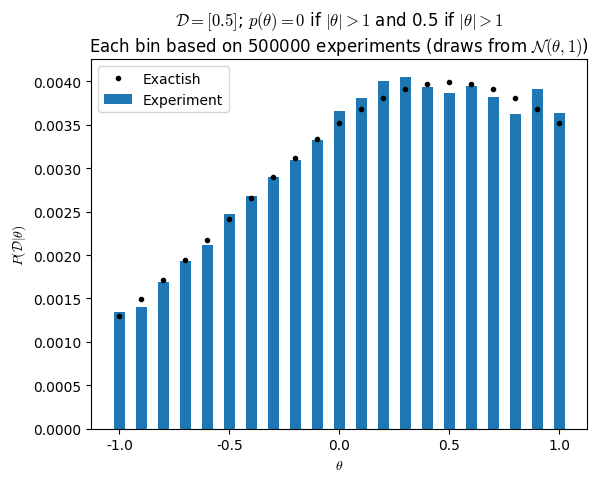
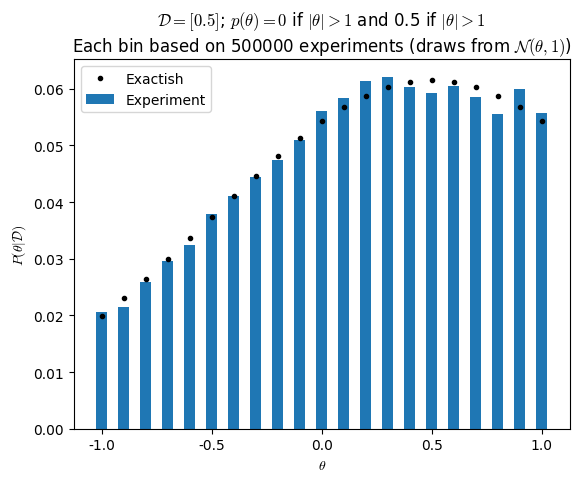
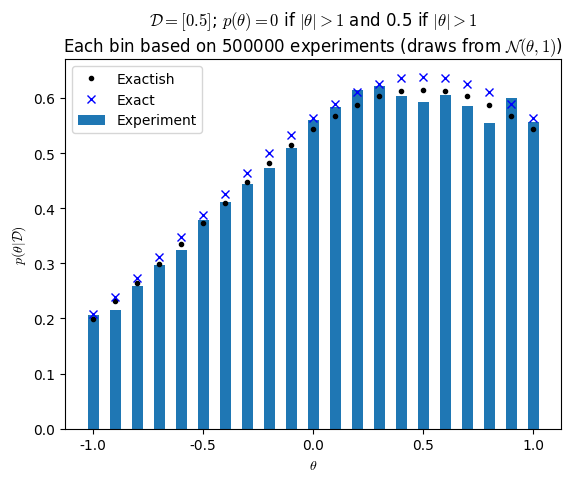

These figures' Python source, in order:
import numpy as np
from math import erf
from matplotlib import pyplot as plt
plt.rcParams['font.family'] = 'Times New Roman'
plt.rcParams['mathtext.fontset'] = 'cm'

run = 2

xo = 0.5
sigma = 1

if run == 1:
    N = 10
    sigma = 1
    dtheta = 0.2
    dx = 1
else:
    N = 500000
    dtheta = 0.1
    dx = 0.01

# Theta values to test. Theta corresponds to pop. mean.
thetas = np.arange(-1, 1 + dtheta, dtheta)

# bin edges
binsx = np.arange(-5, 5 + dx, dx)
# bin centers
binsxc = binsx[0:-1] + dx/2


P_D_theta = np.full(thetas.size, np.nan)
P_D_theta_exactish = np.full(thetas.size, np.nan)
data = np.full((N, thetas.size), np.nan)
for i in range(thetas.size):
    x = np.random.normal(thetas[i], 1, size=N)
    data[:,i] = x
    # Count the number of points in each bin
    n, _ = np.histogram(x, bins=binsx)

    idx = np.where(np.abs(binsxc - xo) <= dx/2)[0][0]
    if (idx.size > 1):
        print('xo is on boundary of two bins.')
        idx = idx[0]

    P_D_theta[i] = n[idx]/N

    # The following is called exactish because to be exact the integral of 
    # exp((x-thetas[i])**2/(2*sigma**2))/np.sqrt(2*np.pi*sigma**2) from
    # x=thetas[i] - dtheta/2 to x=thetas[i] + dtheta/2 should be computed.
    # This is simply the "rectangle rule" approximation of the area.
    P_D_theta_exactish[i] = dx*np.exp( -(xo-thetas[i])**2/(2.0*sigma**2) )/np.sqrt(2*np.pi*sigma**2)

print("sum(P_D_theta_exactish) on grid: {0:.4f}".format(np.sum(P_D_theta_exactish)))

P_theta_D_exactish = P_D_theta_exactish/np.sum(P_D_theta_exactish)
P_theta_D = P_D_theta/np.sum(P_D_theta)

if run == 1:
    # TODO: Switch to heatmap if N > 100, dx < 0.5 or dtheta < 0.1.
    Ns = np.min([N, 100])
    plt.figure()
    for i in range(thetas.size):
        thetas_rep = np.full(Ns, thetas[i])
        plt.plot(thetas_rep, data[0:Ns,i], 'k.', ms=1)
        plt.axvline(thetas[i]-dtheta/2, linewidth=1, color=[0,0,0,0.1])
    for i in range(binsx.size):
        plt.axhline(binsx[i], linewidth=1, color=[0,0,0,0.1])
    xmin = thetas[0] - 1.05*dtheta/2
    xlims = plt.xlim([xmin, thetas[-1] + 1.05*dtheta/2])
    plt.plot([xmin,xmin],[xo,xo], 'b.', label='$x_o$ = {0:.1f}'.format(xo))
    plt.legend()
    plt.yticks(binsxc)
    plt.xlabel('$\\theta$ (population mean)')
    plt.ylabel('$x$ bin centers')
    plt.title('Grid and values used for computing experiment-derived posterior\nEach $\\theta$ value has 10 points.')
    plt.xticks(thetas)
    plt.savefig('HW10_1_notes_a_run-{0:d}.svg'.format(run), bbox_inches='tight', transparent=True)
    plt.savefig('HW10_1_notes_a_run-{0:d}.png'.format(run), bbox_inches='tight', dpi=300)


title = '$\\mathcal{{D}}=[{0:.1f}]$; $p(\\theta)=0$ if $|\\theta|>1$ and 0.5 if $|\\theta| > 1$\nEach bin based on {1:d} experiments (draws from $\\mathcal{{N}}(\\theta,1)$)'.format(xo,N)
plt.figure()
plt.bar(thetas, P_D_theta, width=dtheta/2, label='Experiment')
plt.plot(thetas, P_D_theta_exactish, 'k.', label='Exactish')
plt.xlabel('$\\theta$')
plt.ylabel('$P(\\mathcal{D}|\\theta)$')
plt.title(title)
plt.legend()
if thetas.size < 12:
    plt.xticks(thetas)

plt.savefig('HW10_1_notes_b_run-{0:d}.svg'.format(run), bbox_inches='tight', transparent=True)
plt.savefig('HW10_1_notes_b_run-{0:d}.png'.format(run), bbox_inches='tight', dpi=300)


print('sum(P_theta_D) = {0:.4f}'.format(np.sum(P_theta_D)))
plt.figure()
plt.bar(thetas, P_theta_D, width=dtheta/2, label='Experiment')
plt.plot(thetas, P_theta_D_exactish, 'k.', label='Exactish')
plt.xlabel('$\\theta$')
plt.ylabel('$P(\\theta|\\mathcal{D})$')
plt.title(title)
plt.legend()
if thetas.size < 12:
    plt.xticks(thetas)

plt.savefig('HW10_1_notes_c_run-{0:d}.svg'.format(run), bbox_inches='tight', transparent=True)
plt.savefig('HW10_1_notes_c_run-{0:d}.png'.format(run), bbox_inches='tight', dpi=300)

# Gaussian integral in terms of erf is given at
# https://en.wikipedia.org/wiki/Error_function#Name
# where c = 1/(2*sigma**2)
P_D = erf((xo + 1)/(np.sqrt(2)*sigma))/2 - erf((xo - 1)/(np.sqrt(2)*sigma))/2
print("P(D) = {0:.4f}".format(P_D))

P_D_theta_exact = np.exp( -(xo-thetas)**2/(2.0*sigma**2) )/np.sqrt(2*np.pi*sigma**2)
plt.figure()
plt.bar(thetas, P_theta_D/dtheta, width=dtheta/2, label='Experiment')
plt.plot(thetas, P_theta_D_exactish/dtheta, 'k.', label='Exactish')
plt.plot(thetas, P_D_theta_exact/P_D, 'bx', label='Exact')
plt.xlabel('$\\theta$')
plt.ylabel('$p(\\theta|\\mathcal{D})$')
plt.title(title)
plt.legend()
if thetas.size < 12:
    plt.xticks(thetas)
plt.savefig('HW10_1_notes_d_run-{0:d}.svg'.format(run), bbox_inches='tight', transparent=True)
plt.savefig('HW10_1_notes_d_run-{0:d}.png'.format(run), bbox_inches='tight', dpi=300)